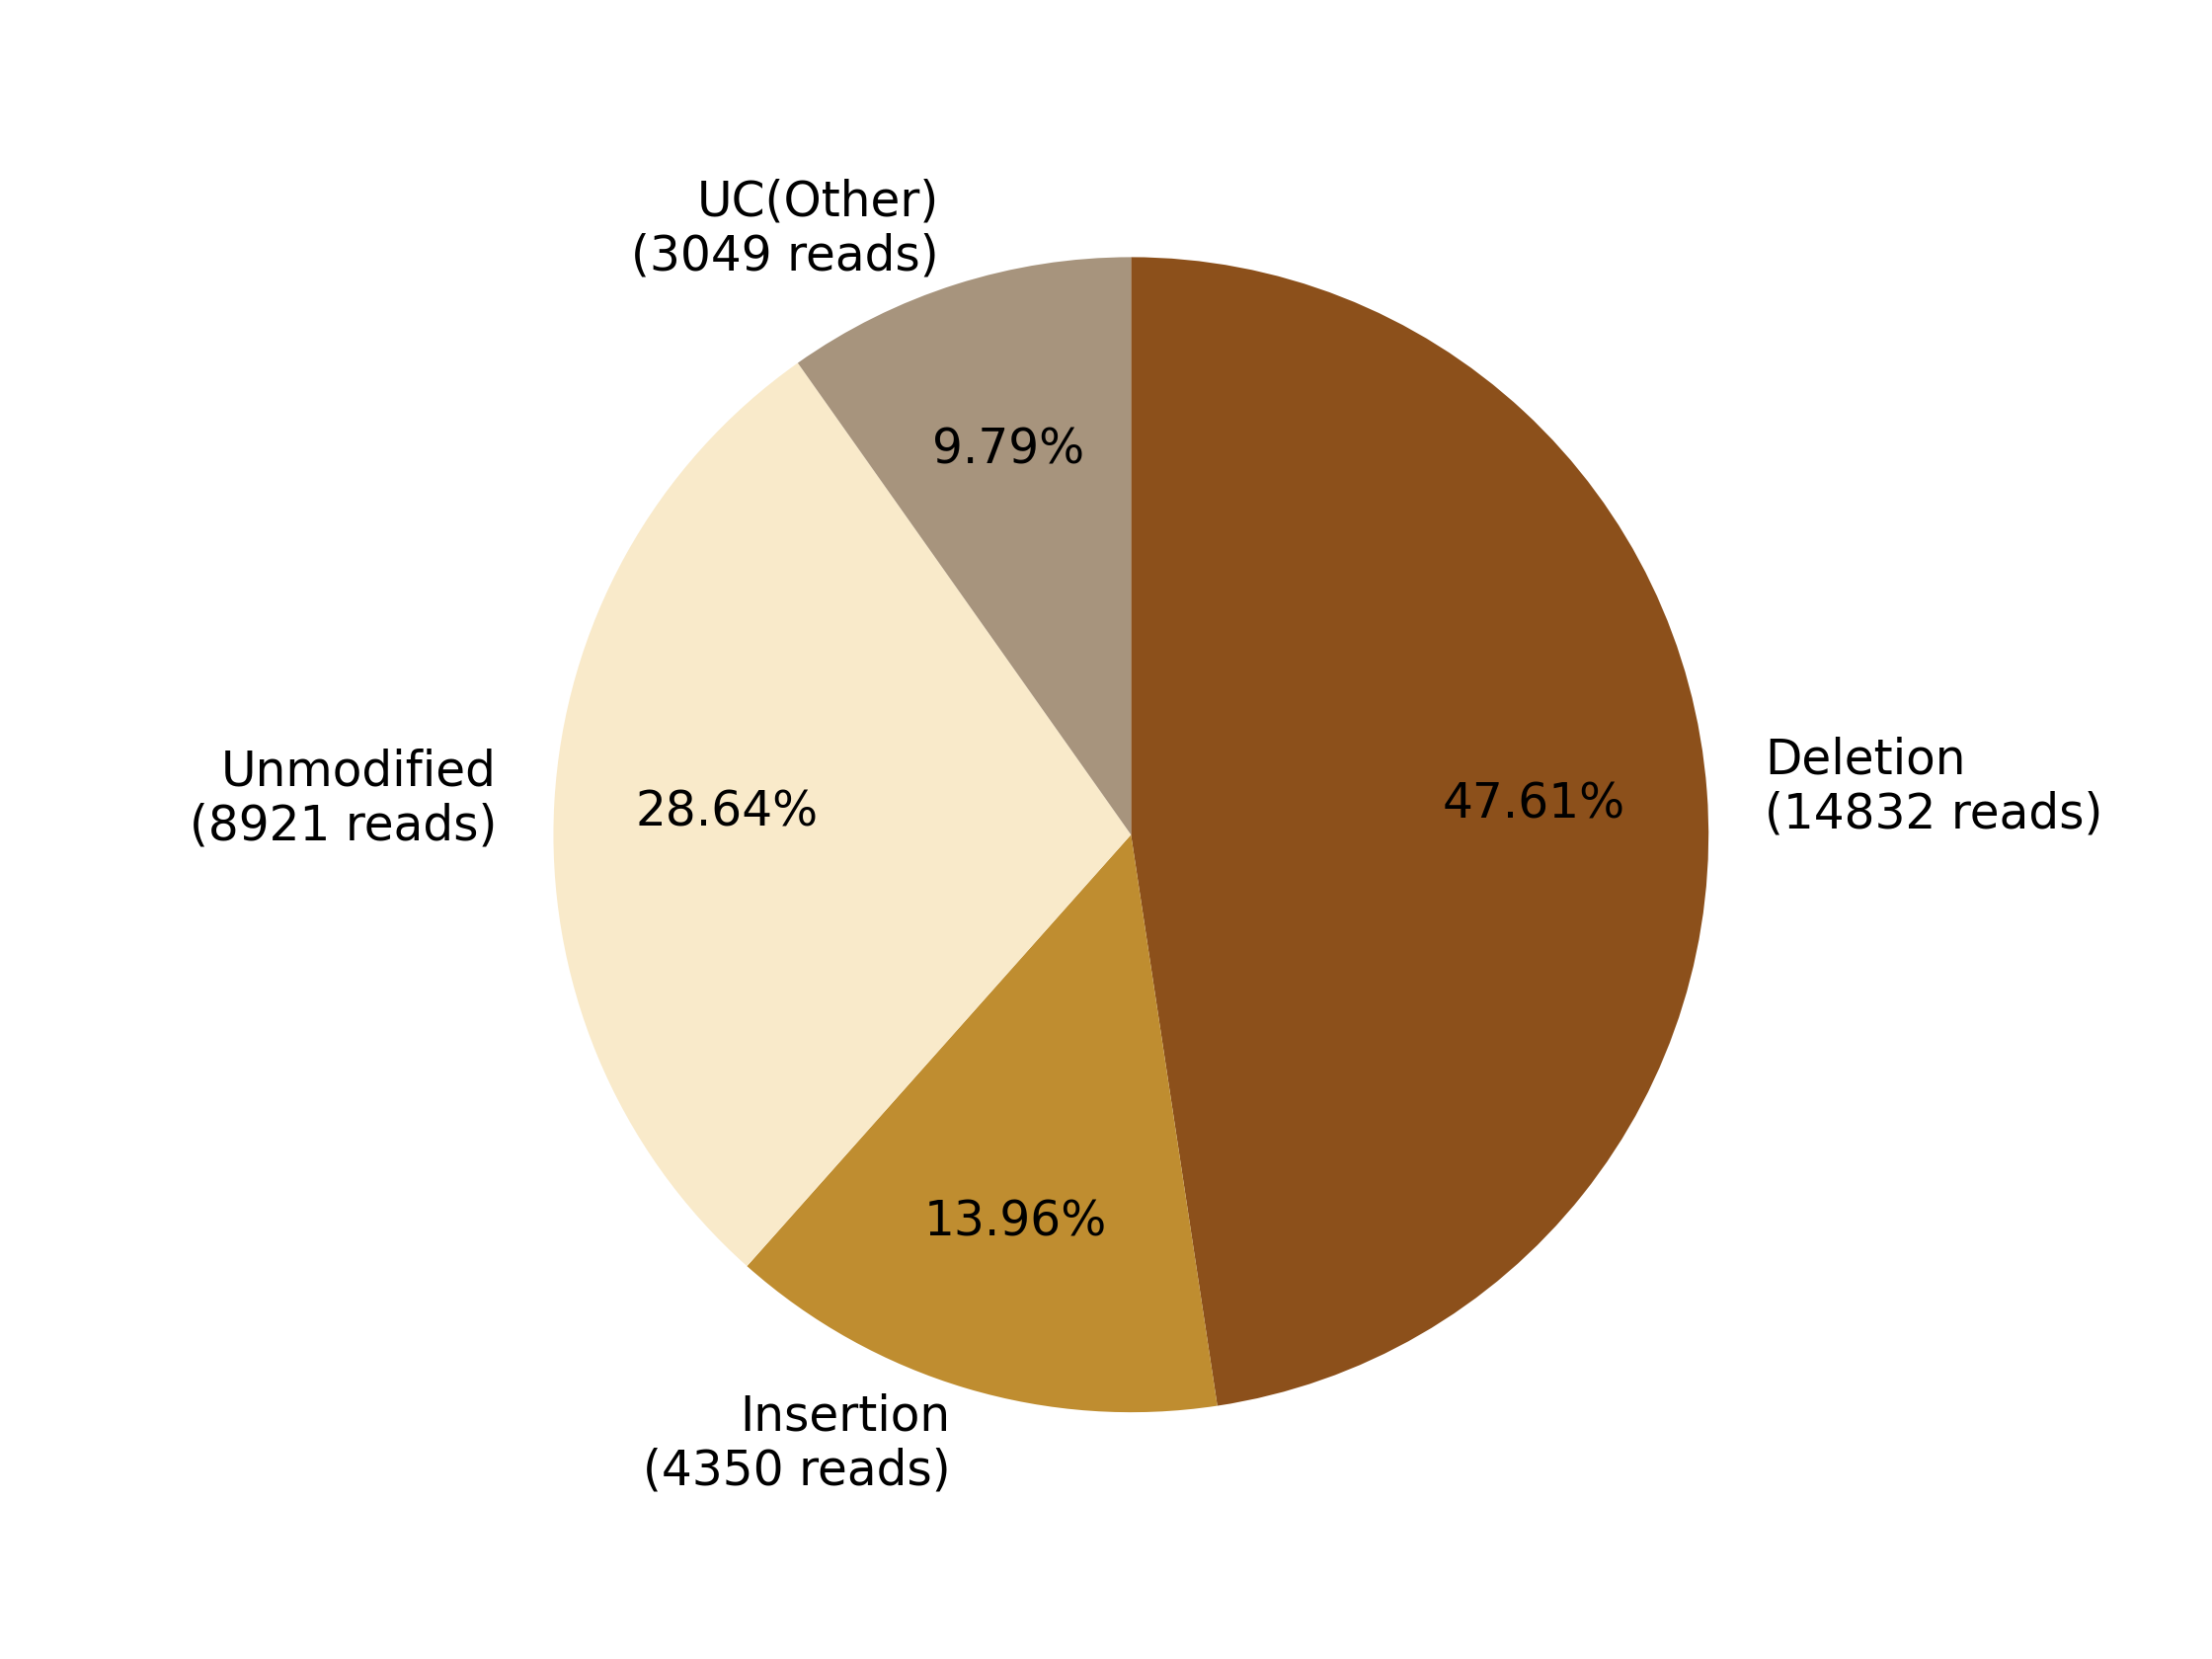

The file beside this chart, header and first rows:
0, 1, 2, 3, 4, 5, 6, 7
, , Deletion?(14832 reads), Insertion?(4350 reads), , Unmodified?(8921 reads), , UC(Other)?(3049 reads)
0, 0, 14832, 4350, 0, 8921, 0, 3049
0.0, 0.0, 47.61, 13.96, 0.0, 28.64, 0.0, 9.787
